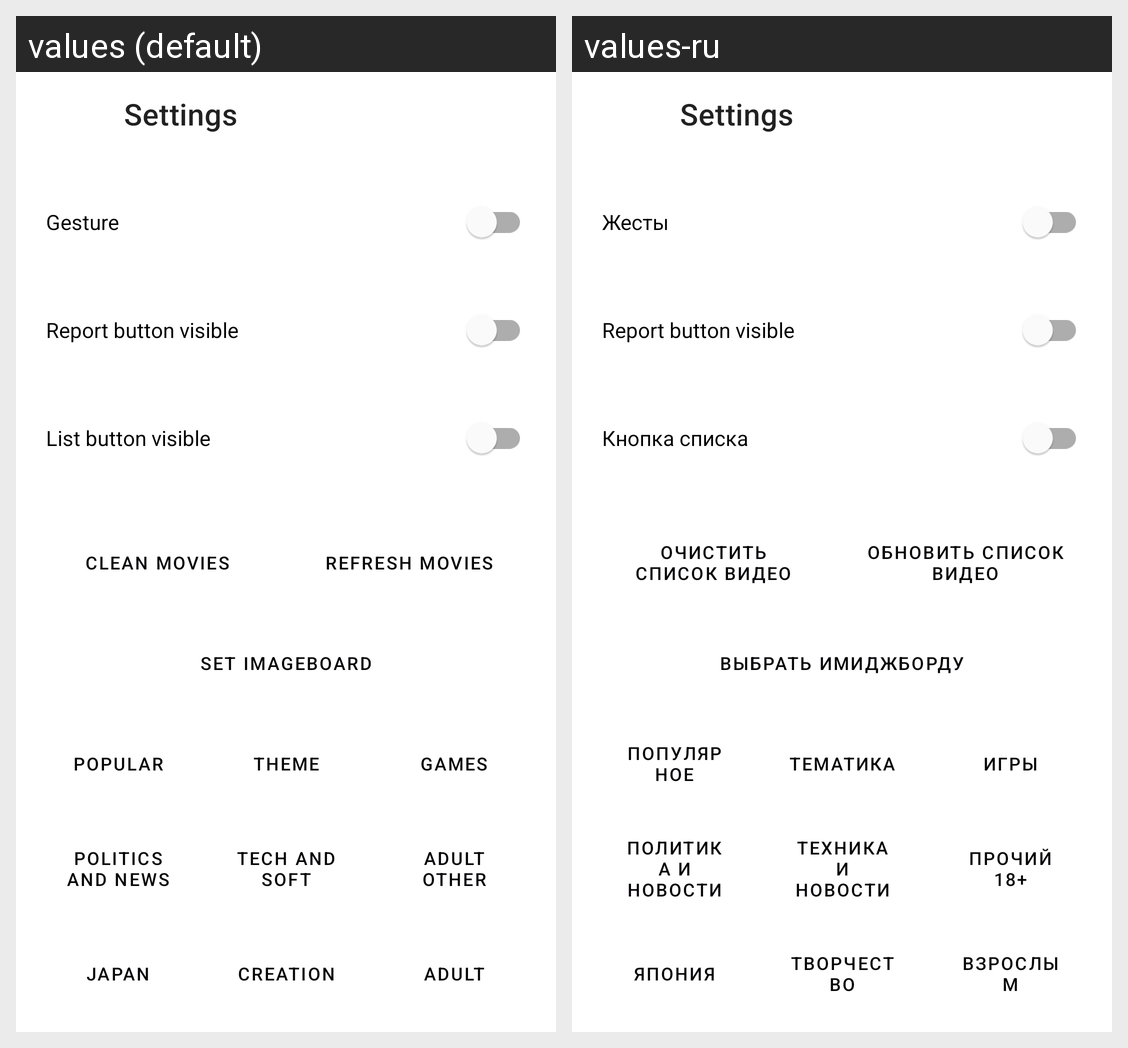

Translations of the strings shown on this Android screen, per locale in the grid:
Android screen res/layout/include_settings_fragment.xml rendered under 2 locales, left to right: values (default), values-ru. Device: Nexus 5 (rendered at 1080×1920; each locale shown at half size, 540×960, under a caption strip naming it); theme Theme.
Strings drawn on this screen, with the default value and each locale's value (text and hints the layout hard-codes, and strings that could not be matched under every locale, appear in the picture but are not listed):

gesture
  values: Gesture
  values-ru: Жесты

report_button_visible
  values: Report button visible
  values-ru: Report button visible  [not translated; the default value is used]

list_button_visible
  values: List button visible
  values-ru: Кнопка списка

clean_movies
  values: Clean movies
  values-ru: Очистить список видео

refresh_movies
  values: Refresh movies
  values-ru: Обновить список видео

set_imageboard
  values: Set imageboard
  values-ru: Выбрать имиджборду

set_popular_board
  values: Popular
  values-ru: Популярное

set_theme_board
  values: Theme
  values-ru: Тематика

set_games_board
  values: Games
  values-ru: Игры

set_politics_and_news_board
  values: Politics and news
  values-ru: Политика и новости

set_tech_and_soft_board
  values: Tech and soft
  values-ru: Техника и новости

set_adult_otherboard
  values: Adult other
  values-ru: Прочий 18+

set_japan_board
  values: Japan
  values-ru: Япония

set_creation_board
  values: Creation
  values-ru: Творчество

set_adult_board
  values: Adult
  values-ru: Взрослым
